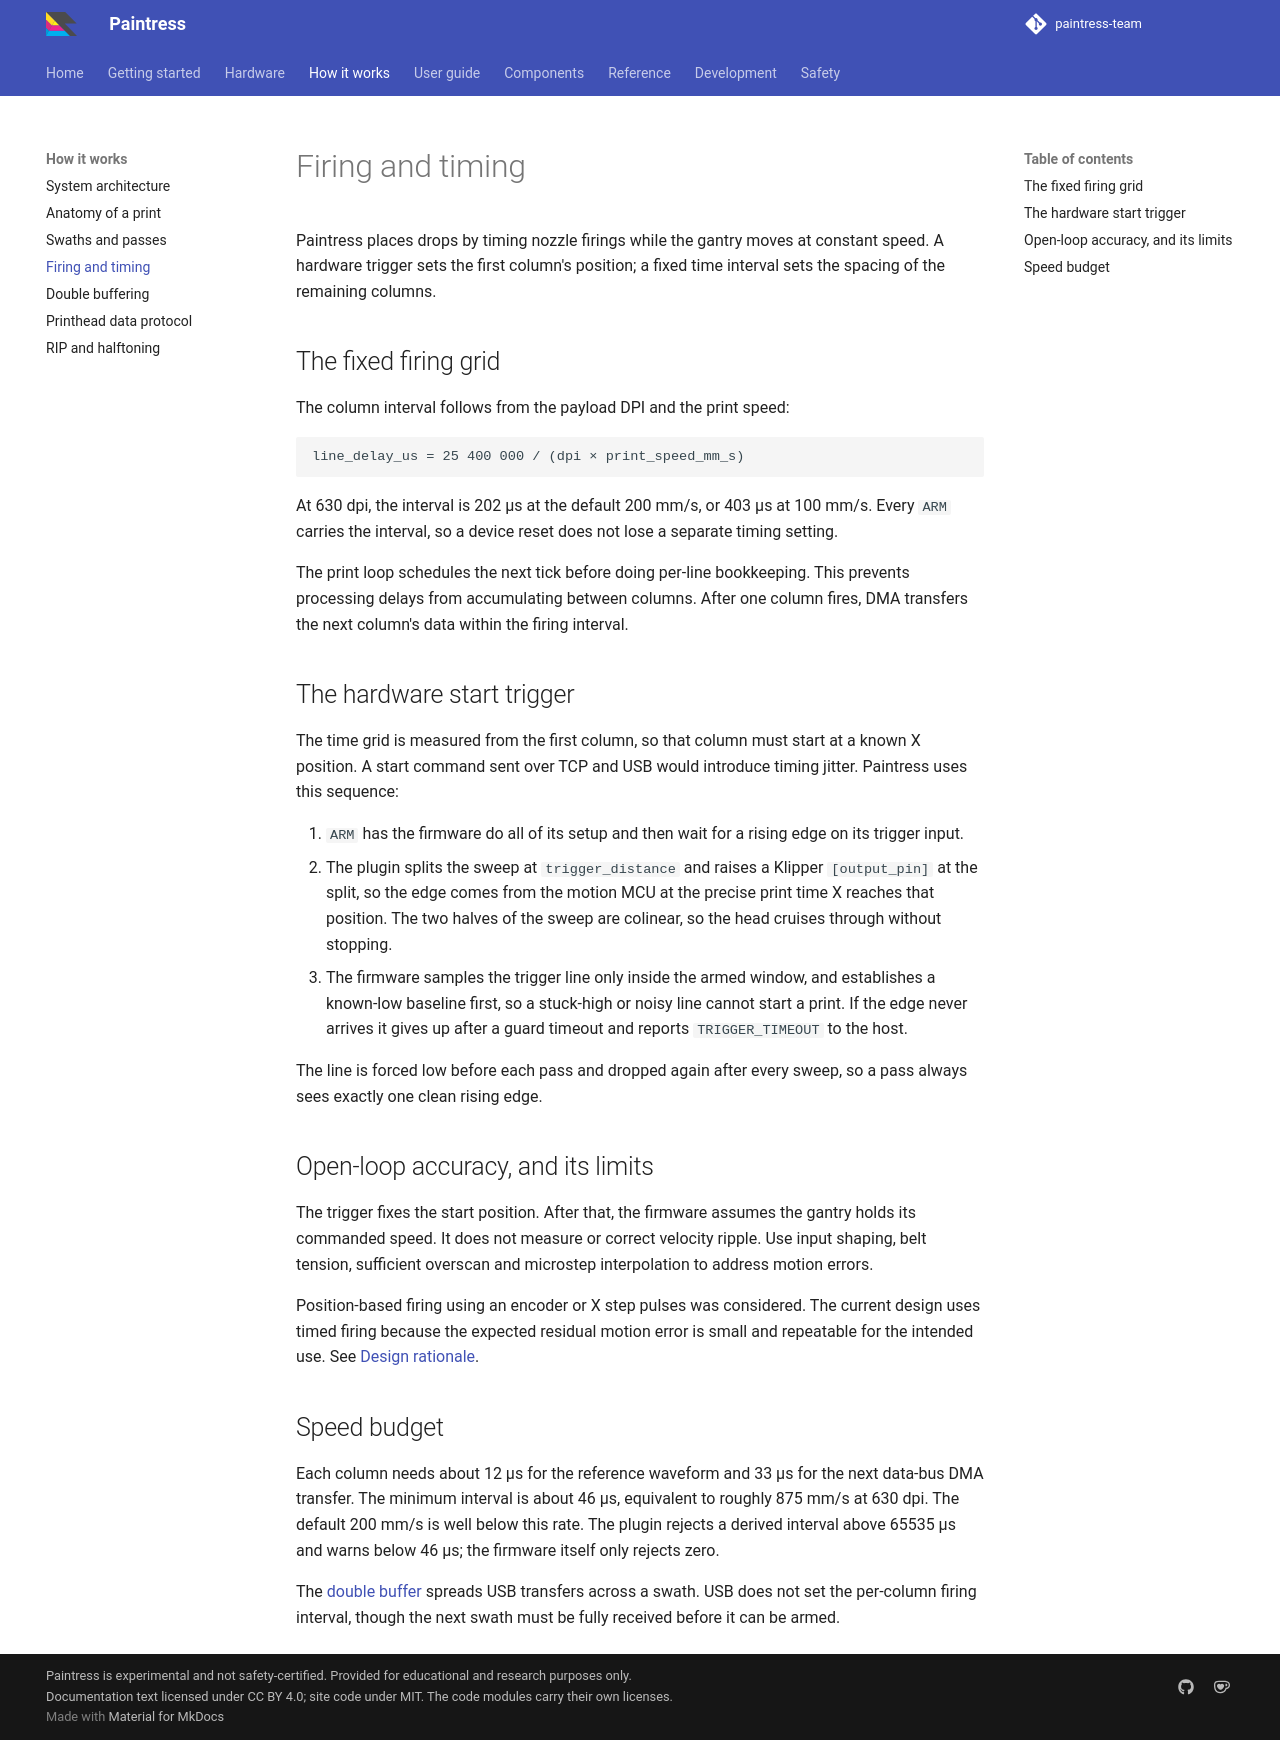

repository: paintress-team/paintress.dev · page: concepts/firing-and-timing/index.html · generator: mkdocs

# Firing and timing

Paintress places drops by timing nozzle firings while the gantry moves at
constant speed. A hardware trigger sets the first column's position; a fixed
time interval sets the spacing of the remaining columns.

## The fixed firing grid

The column interval follows from the payload DPI and the print speed:

```
line_delay_us = 25 400 000 / (dpi × print_speed_mm_s)
```

At 630 dpi, the interval is 202 µs at the default 200 mm/s, or 403 µs at 100
mm/s. Every `ARM` carries the interval, so a device reset does not lose a
separate timing setting.

The print loop schedules the next tick before doing per-line bookkeeping. This
prevents processing delays from accumulating between columns. After one column
fires, DMA transfers the next column's data within the firing interval.

## The hardware start trigger

The time grid is measured from the first column, so that column must start at
a known X position. A start command sent over TCP and USB would introduce
timing jitter. Paintress uses this sequence:

1. `ARM` has the firmware do all of its setup and then wait for a rising
   edge on its trigger input.
2. The plugin splits the sweep at `trigger_distance` and raises a Klipper
   `[output_pin]` at the split, so the edge comes from the motion MCU at
   the precise print time X reaches that position. The two halves of the
   sweep are colinear, so the head cruises through without stopping.
3. The firmware samples the trigger line only inside the armed window, and
   establishes a known-low baseline first, so a stuck-high or noisy line
   cannot start a print. If the edge never arrives it gives up after a
   guard timeout and reports `TRIGGER_TIMEOUT` to the host.

The line is forced low before each pass and dropped again after every sweep,
so a pass always sees exactly one clean rising edge.

## Open-loop accuracy, and its limits

The trigger fixes the start position. After that, the firmware assumes the
gantry holds its commanded speed. It does not measure or correct velocity
ripple. Use input shaping, belt tension, sufficient overscan and microstep
interpolation to address motion errors.

Position-based firing using an encoder or X step pulses was considered. The
current design uses timed firing because the expected residual motion error is
small and repeatable for the intended use. See [Design
rationale](../dev/design-rationale.md).

## Speed budget

Each column needs about 12 µs for the reference waveform and 33 µs for the
next data-bus DMA transfer. The minimum interval is about 46 µs, equivalent to
roughly 875 mm/s at 630 dpi. The default 200 mm/s is well below this rate. The
plugin rejects a derived interval above 65535 µs and warns below 46 µs; the
firmware itself only rejects zero.

The [double buffer](double-buffering.md) spreads USB transfers across a swath.
USB does not set the per-column firing interval, though the next swath must be
fully received before it can be armed.
